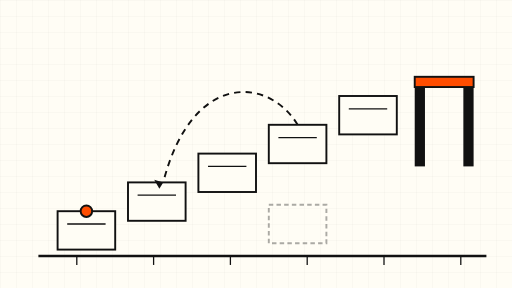
t = 0.00 s
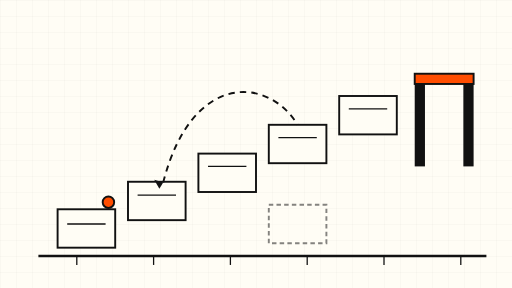
t = 1.50 s
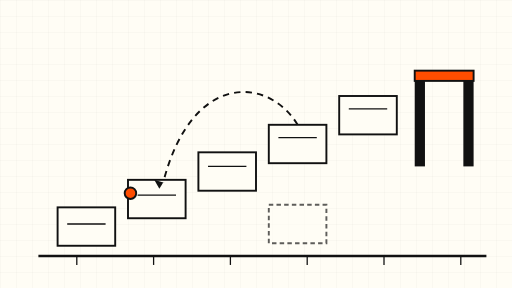
t = 3.00 s
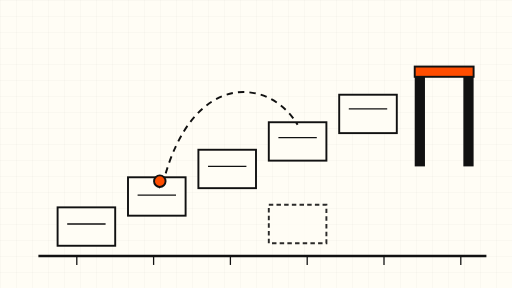
t = 5.00 s
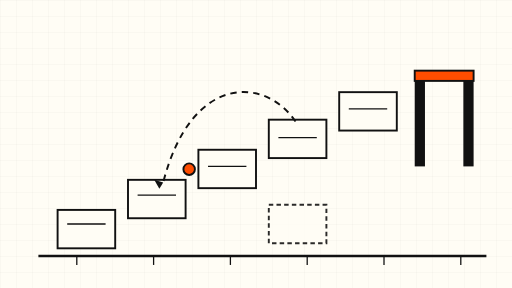
t = 7.00 s
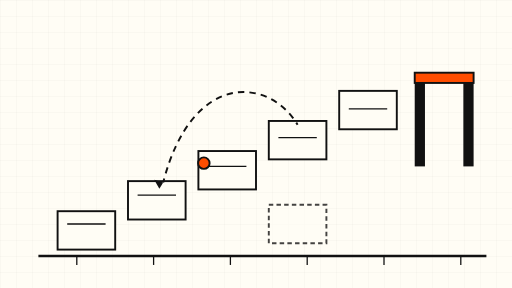
t = 8.00 s

The animated SVG that drew these frames (rendered in a browser with its animation timeline set to each time). Animation: 9 SMIL elements (animate=8,animateMotion=1); frames cover the first 8.00 s, repeats indefinitely.

<svg xmlns="http://www.w3.org/2000/svg" viewBox="0 0 800 450">
  <defs>
    <pattern id="grid" width="25" height="25" patternUnits="userSpaceOnUse">
      <path d="M25 0H0V25" fill="none" stroke="#111111" stroke-opacity="0.08" stroke-width="1"/>
    </pattern>
  </defs>
  <rect x="0" y="0" width="800" height="450" fill="#FFFDF5"/>
  <rect x="0" y="0" width="800" height="450" fill="url(#grid)"/>
  <!-- staircase of thought cards -->
  <g fill="#FFFDF5" stroke="#111111" stroke-width="3">
    <rect x="90" y="330" width="90" height="60">
      <animate attributeName="y" values="330;322;330" dur="8s" repeatCount="indefinite"/>
    </rect>
    <rect x="200" y="285" width="90" height="60">
      <animate attributeName="y" values="285;277;285" dur="8s" begin="1s" repeatCount="indefinite"/>
    </rect>
    <rect x="310" y="240" width="90" height="60">
      <animate attributeName="y" values="240;232;240" dur="8s" begin="2s" repeatCount="indefinite"/>
    </rect>
    <rect x="420" y="195" width="90" height="60">
      <animate attributeName="y" values="195;187;195" dur="8s" begin="3s" repeatCount="indefinite"/>
    </rect>
    <rect x="530" y="150" width="90" height="60">
      <animate attributeName="y" values="150;142;150" dur="8s" begin="4s" repeatCount="indefinite"/>
    </rect>
  </g>
  <!-- card ticks -->
  <g stroke="#111111" stroke-width="2">
    <line x1="105" y1="350" x2="165" y2="350"/>
    <line x1="215" y1="305" x2="275" y2="305"/>
    <line x1="325" y1="260" x2="385" y2="260"/>
    <line x1="435" y1="215" x2="495" y2="215"/>
    <line x1="545" y1="170" x2="605" y2="170"/>
  </g>
  <!-- branch card -->
  <rect x="420" y="320" width="90" height="60" fill="#FFFDF5" stroke="#111111" stroke-width="3" stroke-dasharray="7 5">
    <animate attributeName="opacity" values="0.35;1;0.35" dur="12s" repeatCount="indefinite"/>
  </rect>
  <!-- revision loop -->
  <path d="M465 195 C 420 120, 300 110, 255 285" fill="none" stroke="#111111" stroke-width="3" stroke-dasharray="10 8">
    <animate attributeName="stroke-dashoffset" values="0;-180" dur="30s" repeatCount="indefinite"/>
  </path>
  <path d="M255 285 l-14 -4 l8 14 z" fill="#111111"/>
  <!-- approval gate -->
  <g>
    <rect x="648" y="120" width="16" height="140" fill="#111111"/>
    <rect x="724" y="120" width="16" height="140" fill="#111111"/>
    <rect x="648" y="120" width="92" height="16" fill="#FF4D00" stroke="#111111" stroke-width="3">
      <animate attributeName="y" values="120;104;120" dur="10s" repeatCount="indefinite"/>
    </rect>
  </g>
  <!-- moving dot along the stairs -->
  <circle r="9" fill="#FF4D00" stroke="#111111" stroke-width="3">
    <animateMotion dur="24s" repeatCount="indefinite" path="M135 330 L245 285 L355 240 L465 195 L575 150 L694 140"/>
  </circle>
  <!-- base rail -->
  <line x1="60" y1="400" x2="760" y2="400" stroke="#111111" stroke-width="4"/>
  <g stroke="#111111" stroke-width="2">
    <line x1="120" y1="400" x2="120" y2="414"/>
    <line x1="240" y1="400" x2="240" y2="414"/>
    <line x1="360" y1="400" x2="360" y2="414"/>
    <line x1="480" y1="400" x2="480" y2="414"/>
    <line x1="600" y1="400" x2="600" y2="414"/>
    <line x1="720" y1="400" x2="720" y2="414"/>
  </g>
</svg>
